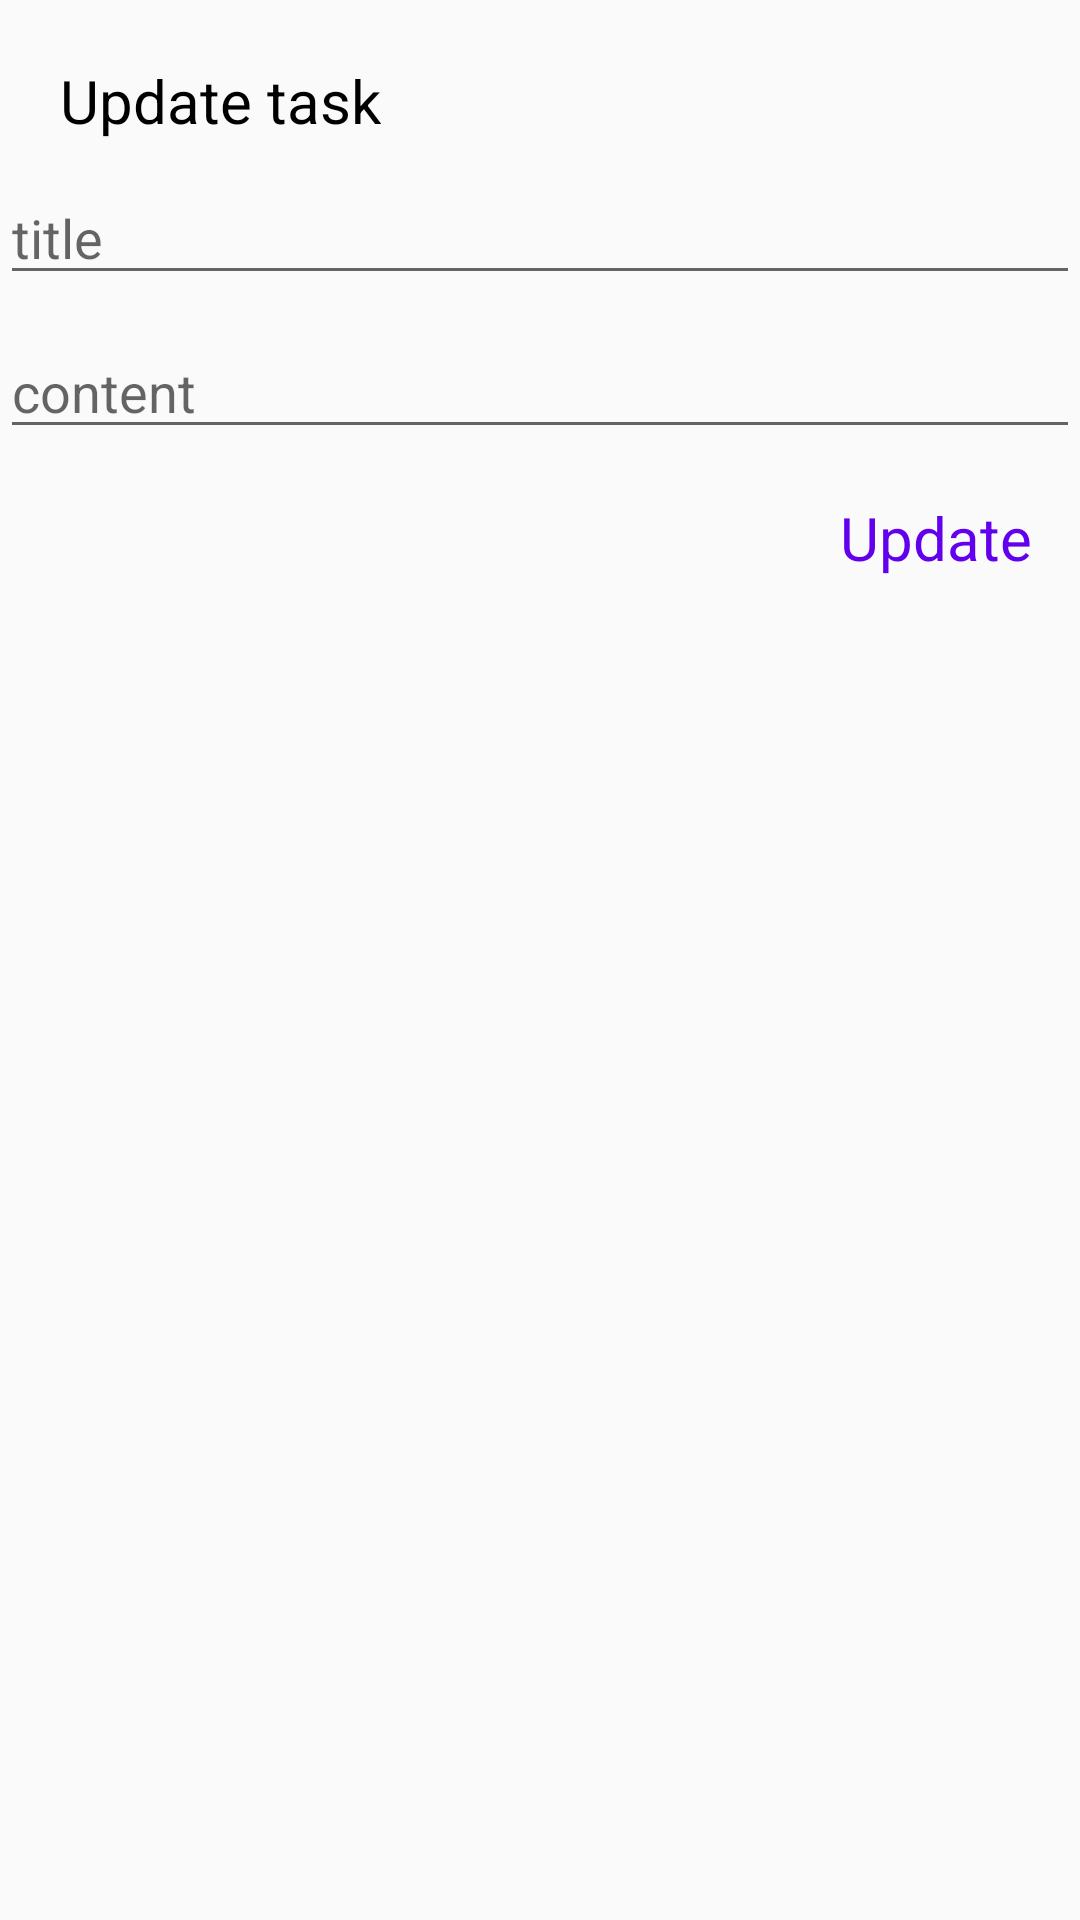

The Android layout XML behind this screen, and the referenced resources:
<!-- AndroidManifest.xml: application theme Theme.StudyApp -->
<!-- res/layout/edit_dialog_fragment.xml -->
<?xml version="1.0" encoding="utf-8"?>
<androidx.appcompat.widget.LinearLayoutCompat
    xmlns:android="http://schemas.android.com/apk/res/android"
    android:layout_width="match_parent"
    android:layout_height="match_parent"
    android:orientation="vertical">
    <TextView
        android:layout_width="wrap_content"
        android:layout_height="wrap_content"
        android:text="Update task"
        android:textColor="@color/black"
        android:textSize="20dp"
        android:layout_marginStart="20dp"
        android:layout_marginTop="20dp" />

    <EditText
        android:layout_width="match_parent"
        android:layout_height="wrap_content"
        android:hint="title"
        android:id="@+id/etTitle"
        android:layout_marginTop="10dp"/>
    <EditText
        android:layout_width="match_parent"
        android:layout_height="wrap_content"
        android:hint="content"
        android:id="@+id/etContent"
        android:layout_marginTop="10dp"/>



        <TextView
            android:layout_width="match_parent"
            android:layout_height="wrap_content"
            android:text="Update"
            android:textSize="20dp"
            android:textColor="@color/purple_500"
            android:padding="16dp"
            android:id="@+id/tvUpdate"
            android:gravity="end"/>


</androidx.appcompat.widget.LinearLayoutCompat>
<!-- resources referenced by this layout -->
<resources>
  <color name="black">#FF000000</color>
  <color name="purple_500">#FF6200EE</color>
  <style name="Theme.StudyApp" parent="Theme.AppCompat.Light.NoActionBar">
          
          <item name="colorPrimary">@color/purple_500</item>
          <item name="colorPrimaryDark">@color/purple_700</item>
          <item name="colorAccent">@color/teal_200</item>
          
      </style>
  <color name="purple_700">#FF3700B3</color>
  <color name="teal_200">#FF03DAC5</color>
</resources>
